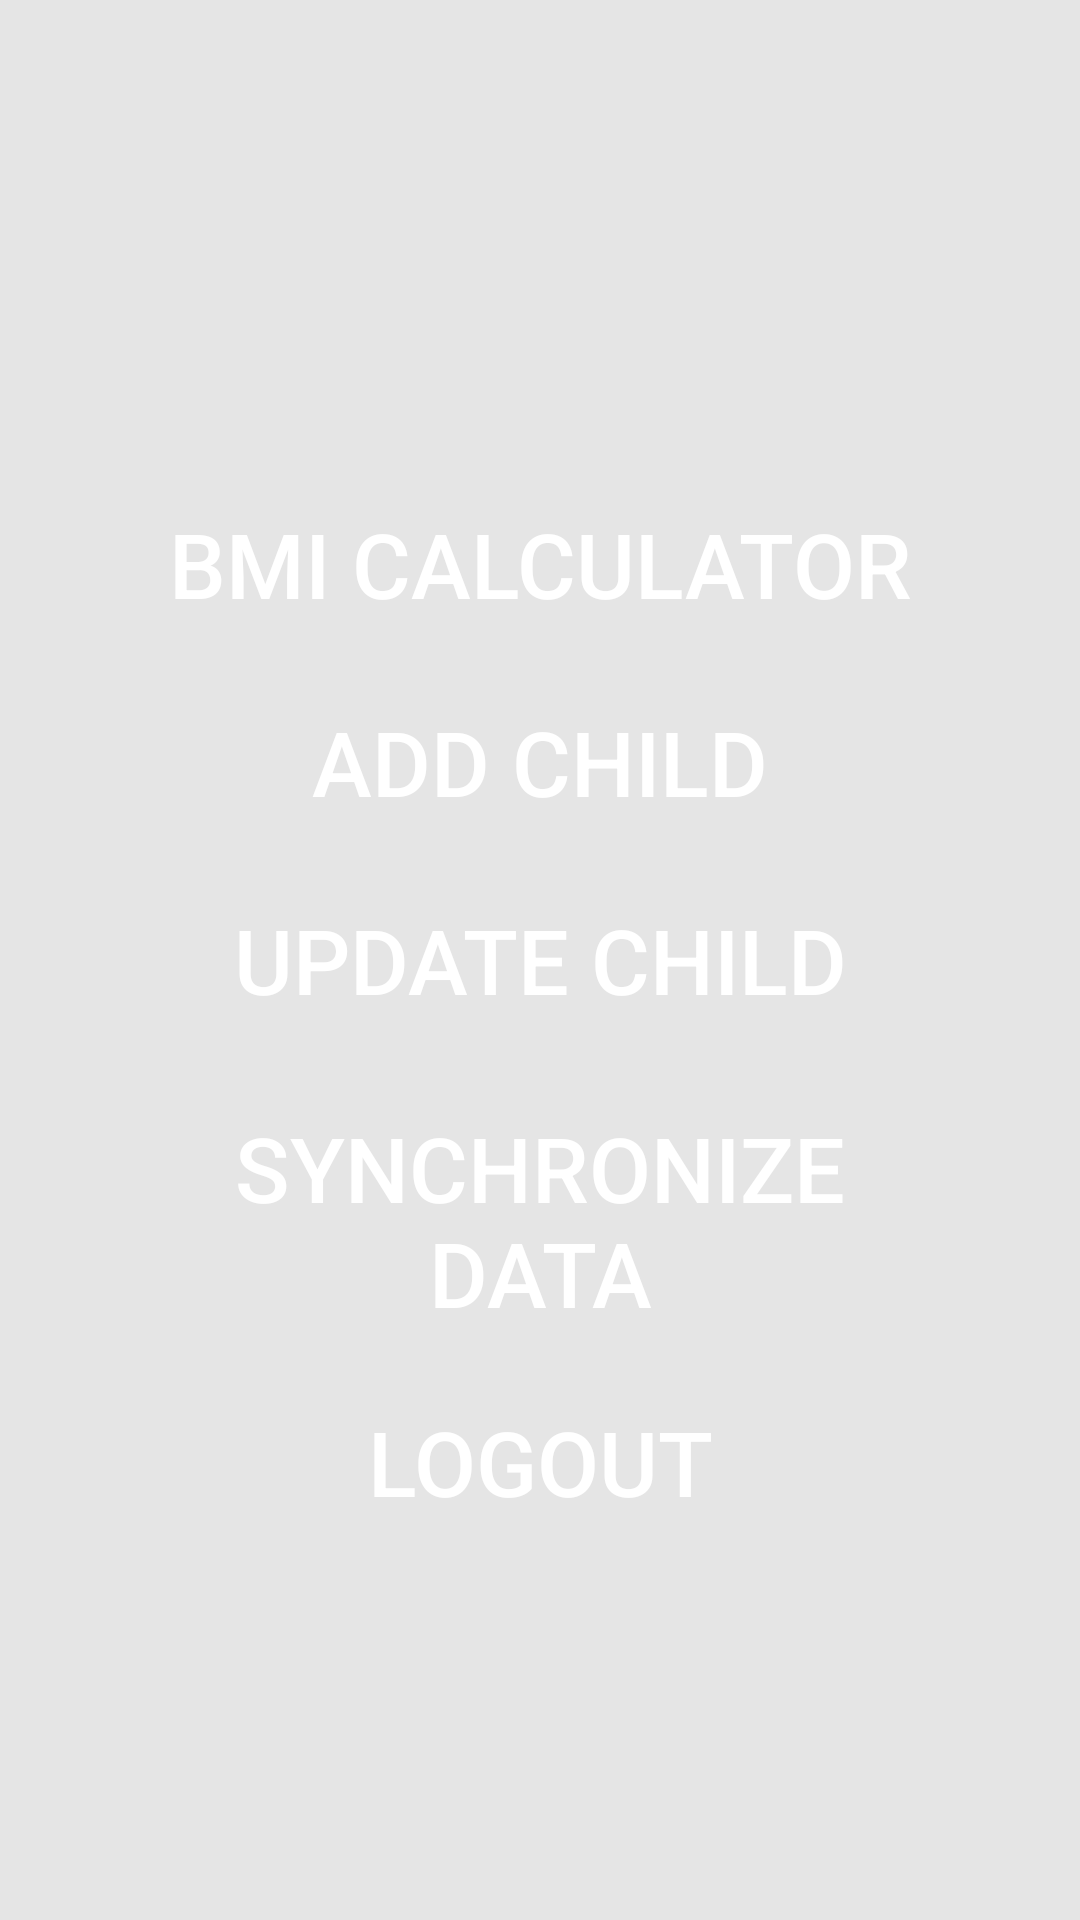

Produce the Android XML layout that renders to this screen, including the resource entries it uses.
<!-- AndroidManifest.xml: application theme AppTheme -->
<!-- res/layout/menu.xml -->
<?xml version="1.0" encoding="utf-8"?>
<RelativeLayout xmlns:android="http://schemas.android.com/apk/res/android"
    android:layout_width="match_parent"
    android:layout_height="match_parent" 
    android:background="#e5e5e5">

    <TextView
        android:id="@+id/textView1"
        android:layout_width="match_parent"
        android:layout_height="wrap_content"
        android:layout_alignParentLeft="true"
        android:layout_alignParentTop="true"
        android:textAppearance="?android:attr/textAppearanceLarge"
        android:textSize="20sp" />

    <Button
        android:id="@+id/calculateBmi"
        android:layout_width="250dp"
        android:layout_height="wrap_content"
        android:layout_above="@+id/addChild"
        android:layout_centerHorizontal="true"
        android:layout_marginBottom="18dp"
        android:background="@drawable/calculate"
        android:text="@string/lButton1"
        android:textColor="#ffffff"
        android:textSize="30sp" />

    <Button
        android:id="@+id/addChild"
        android:layout_width="250dp"
        android:layout_height="wrap_content"
        android:layout_above="@+id/Button01"
        android:layout_alignLeft="@+id/calculateBmi"
        android:layout_marginBottom="18dp"
        android:background="@drawable/calculate"
        android:text="@string/lButton2"
        android:textColor="#ffffff"
        android:textSize="30sp" />

    <Button
        android:id="@+id/Button01"
        android:layout_width="250dp"
        android:layout_height="wrap_content"
        android:layout_alignLeft="@+id/addChild"
        android:layout_centerVertical="true"
        android:background="@drawable/calculate"
        android:text="@string/update"
        android:textColor="#ffffff"
        android:textSize="30sp" />

    <Button
        android:id="@+id/syncData"
        android:layout_width="250dp"
        android:layout_height="wrap_content"
        android:layout_alignLeft="@+id/Button01"
        android:layout_below="@+id/Button01"
        android:layout_marginTop="25dp"
        android:background="@drawable/calculate"
        android:text="@string/lButton3"
        android:textColor="#ffffff"
        android:textSize="30sp" />

    <Button
        android:id="@+id/Button02"
        android:layout_width="250dp"
        android:layout_height="wrap_content"
        android:layout_alignLeft="@+id/syncData"
        android:layout_below="@+id/syncData"
        android:layout_marginTop="19dp"
        android:background="@drawable/calculate"
        android:text="@string/logout"
        android:textColor="#ffffff"
        android:textSize="30sp" />

</RelativeLayout>
<!-- resources referenced by this layout -->
<resources>
  <string name="lButton1">BMI Calculator</string>
  <string name="lButton2">Add Child</string>
  <string name="lButton3">Synchronize Data</string>
  <string name="logout">Logout</string>
  <string name="update">Update Child</string>
  <style name="AppTheme" parent="Theme.AppCompat">
          
      </style>
</resources>
